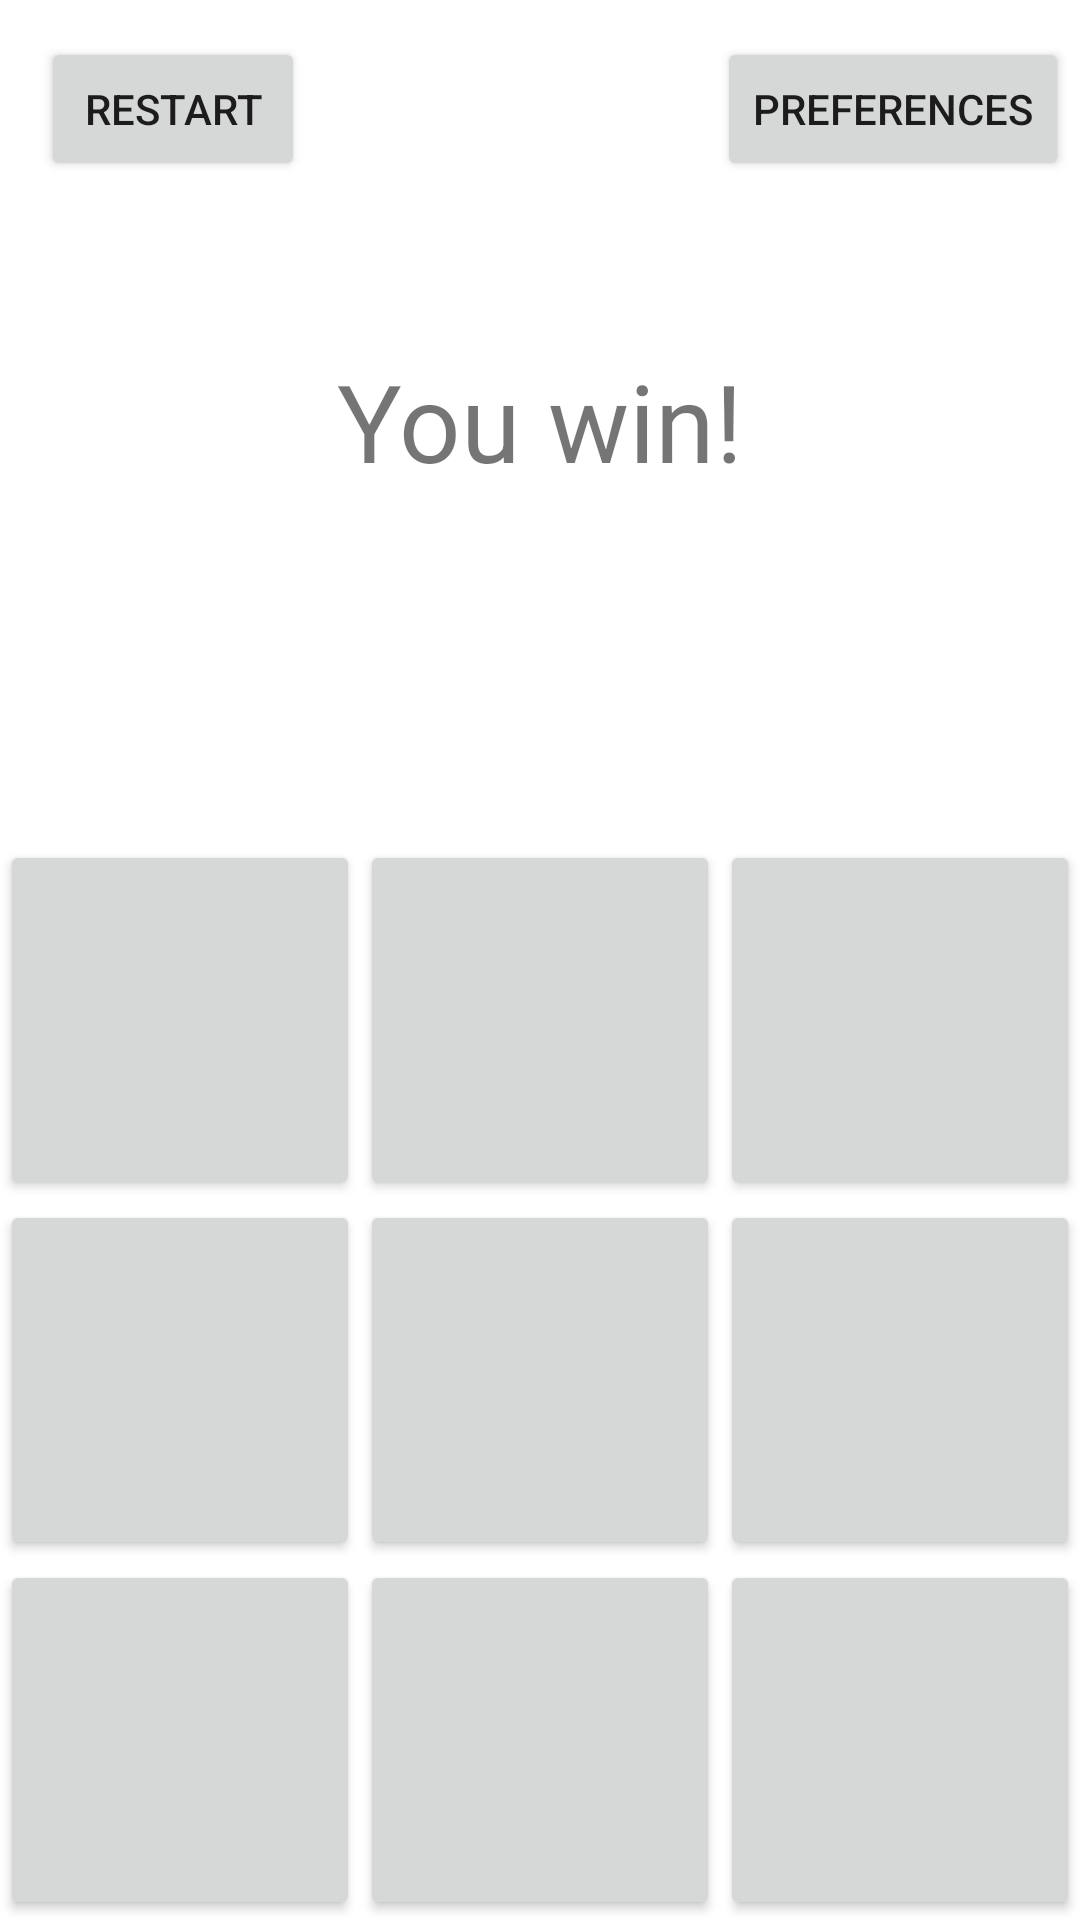

Reconstruct the res/layout file that produces this screen, plus the resources it refers to.
<!-- AndroidManifest.xml: application theme Theme.NRaya -->
<!-- res/layout/activity_main.xml -->
<?xml version="1.0" encoding="utf-8"?>
<androidx.constraintlayout.widget.ConstraintLayout xmlns:android="http://schemas.android.com/apk/res/android"
    xmlns:app="http://schemas.android.com/apk/res-auto"
    xmlns:tools="http://schemas.android.com/tools"
    android:layout_width="match_parent"
    android:layout_height="match_parent"
    tools:context=".MainActivity">

    <Button
        android:id="@+id/b1"
        android:layout_width="0dp"
        android:layout_height="0dp"
        android:onClick="ponerFicha"
        app:layout_constraintBottom_toTopOf="@+id/b4"
        app:layout_constraintDimensionRatio="1:1"
        app:layout_constraintEnd_toStartOf="@+id/b2"
        app:layout_constraintHorizontal_bias="0.5"
        app:layout_constraintStart_toStartOf="parent" />

    <Button
        android:id="@+id/b2"
        android:layout_width="0dp"
        android:layout_height="0dp"
        android:onClick="ponerFicha"
        app:layout_constraintBottom_toTopOf="@+id/b5"
        app:layout_constraintDimensionRatio="w,1:1"
        app:layout_constraintEnd_toStartOf="@+id/b3"
        app:layout_constraintHorizontal_bias="0.5"
        app:layout_constraintStart_toEndOf="@+id/b1" />

    <Button
        android:id="@+id/b3"
        android:layout_width="0dp"
        android:layout_height="0dp"
        android:onClick="ponerFicha"
        app:layout_constraintBottom_toTopOf="@+id/b6"
        app:layout_constraintDimensionRatio="w,1:1"
        app:layout_constraintEnd_toEndOf="parent"
        app:layout_constraintHorizontal_bias="0.5"
        app:layout_constraintStart_toEndOf="@+id/b2" />

    <Button
        android:id="@+id/b4"
        android:layout_width="0dp"
        android:layout_height="0dp"
        android:onClick="ponerFicha"
        app:layout_constraintBottom_toTopOf="@+id/b7"
        app:layout_constraintDimensionRatio="w,1:1"
        app:layout_constraintEnd_toStartOf="@+id/b5"
        app:layout_constraintHorizontal_bias="0.5"
        app:layout_constraintStart_toStartOf="parent" />

    <Button
        android:id="@+id/b5"
        android:layout_width="0dp"
        android:layout_height="0dp"
        android:onClick="ponerFicha"
        app:layout_constraintBottom_toTopOf="@+id/b8"
        app:layout_constraintDimensionRatio="w,1:1"
        app:layout_constraintEnd_toStartOf="@+id/b6"
        app:layout_constraintHorizontal_bias="0.5"
        app:layout_constraintStart_toEndOf="@+id/b4" />

    <Button
        android:id="@+id/b6"
        android:layout_width="0dp"
        android:layout_height="0dp"
        android:onClick="ponerFicha"
        app:layout_constraintBottom_toTopOf="@+id/b9"
        app:layout_constraintDimensionRatio="w,1:1"
        app:layout_constraintEnd_toEndOf="parent"
        app:layout_constraintHorizontal_bias="0.5"
        app:layout_constraintStart_toEndOf="@+id/b5" />

    <Button
        android:id="@+id/b7"
        android:layout_width="0dp"
        android:layout_height="0dp"
        android:onClick="ponerFicha"
        app:layout_constraintBottom_toBottomOf="parent"
        app:layout_constraintDimensionRatio="w,1:1"
        app:layout_constraintEnd_toStartOf="@+id/b8"
        app:layout_constraintHorizontal_bias="0.5"
        app:layout_constraintStart_toStartOf="parent" />

    <Button
        android:id="@+id/b8"
        android:layout_width="0dp"
        android:layout_height="0dp"
        android:onClick="ponerFicha"
        app:layout_constraintBottom_toBottomOf="parent"
        app:layout_constraintDimensionRatio="w,1:1"
        app:layout_constraintEnd_toStartOf="@+id/b9"
        app:layout_constraintHorizontal_bias="0.5"
        app:layout_constraintStart_toEndOf="@+id/b7" />

    <Button
        android:id="@+id/b9"
        android:layout_width="0dp"
        android:layout_height="0dp"
        android:onClick="ponerFicha"
        app:layout_constraintBottom_toBottomOf="parent"
        app:layout_constraintDimensionRatio="w,1:1"
        app:layout_constraintEnd_toEndOf="parent"
        app:layout_constraintHorizontal_bias="0.5"
        app:layout_constraintStart_toEndOf="@+id/b8" />

    <TextView
        android:id="@+id/WinText"
        android:layout_width="wrap_content"
        android:layout_height="wrap_content"
        android:text="You win!"
        android:textSize="36sp"
        app:layout_constraintBottom_toTopOf="@+id/b2"
        app:layout_constraintEnd_toEndOf="parent"
        app:layout_constraintStart_toStartOf="parent"
        app:layout_constraintTop_toTopOf="parent" />

    <Button
        android:id="@+id/b_restart"
        android:layout_width="wrap_content"
        android:layout_height="wrap_content"
        android:onClick="resetTablero"
        android:text="restart"
        app:layout_constraintBottom_toTopOf="@+id/WinText"
        app:layout_constraintEnd_toEndOf="parent"
        app:layout_constraintHorizontal_bias="0.05"
        app:layout_constraintStart_toStartOf="parent"
        app:layout_constraintTop_toTopOf="parent"
        app:layout_constraintVertical_bias="0.181" />

    <Button
        android:id="@+id/b_preferences"
        android:layout_width="wrap_content"
        android:layout_height="wrap_content"
        android:layout_marginStart="123dp"
        android:text="preferences"
        app:layout_constraintBottom_toTopOf="@+id/WinText"
        app:layout_constraintEnd_toEndOf="parent"
        app:layout_constraintHorizontal_bias="0.8"
        app:layout_constraintStart_toEndOf="@+id/b_restart"
        app:layout_constraintTop_toTopOf="parent"
        app:layout_constraintVertical_bias="0.181" />

</androidx.constraintlayout.widget.ConstraintLayout>
<!-- resources referenced by this layout -->
<resources>
  <style name="Theme.NRaya" parent="Theme.MaterialComponents.DayNight.DarkActionBar">
          
          <item name="colorPrimary">@color/purple_500</item>
          <item name="colorPrimaryVariant">@color/purple_700</item>
          <item name="colorOnPrimary">@color/white</item>
          
          <item name="colorSecondary">@color/teal_200</item>
          <item name="colorSecondaryVariant">@color/teal_700</item>
          <item name="colorOnSecondary">@color/black</item>
          
          <item name="android:statusBarColor" tools:targetApi="l">?attr/colorPrimaryVariant</item>
          
      </style>
  <!-- not gathered from this repository: default colours our renderer supplied (Android Studio template values) -->
  <color name="purple_500">#FF6200EE</color>
  <color name="purple_700">#FF3700B3</color>
  <color name="teal_200">#FF03DAC5</color>
  <color name="teal_700">#FF018786</color>
  <color name="black">#FF000000</color>
  <color name="white">#FFFFFFFF</color>
</resources>
